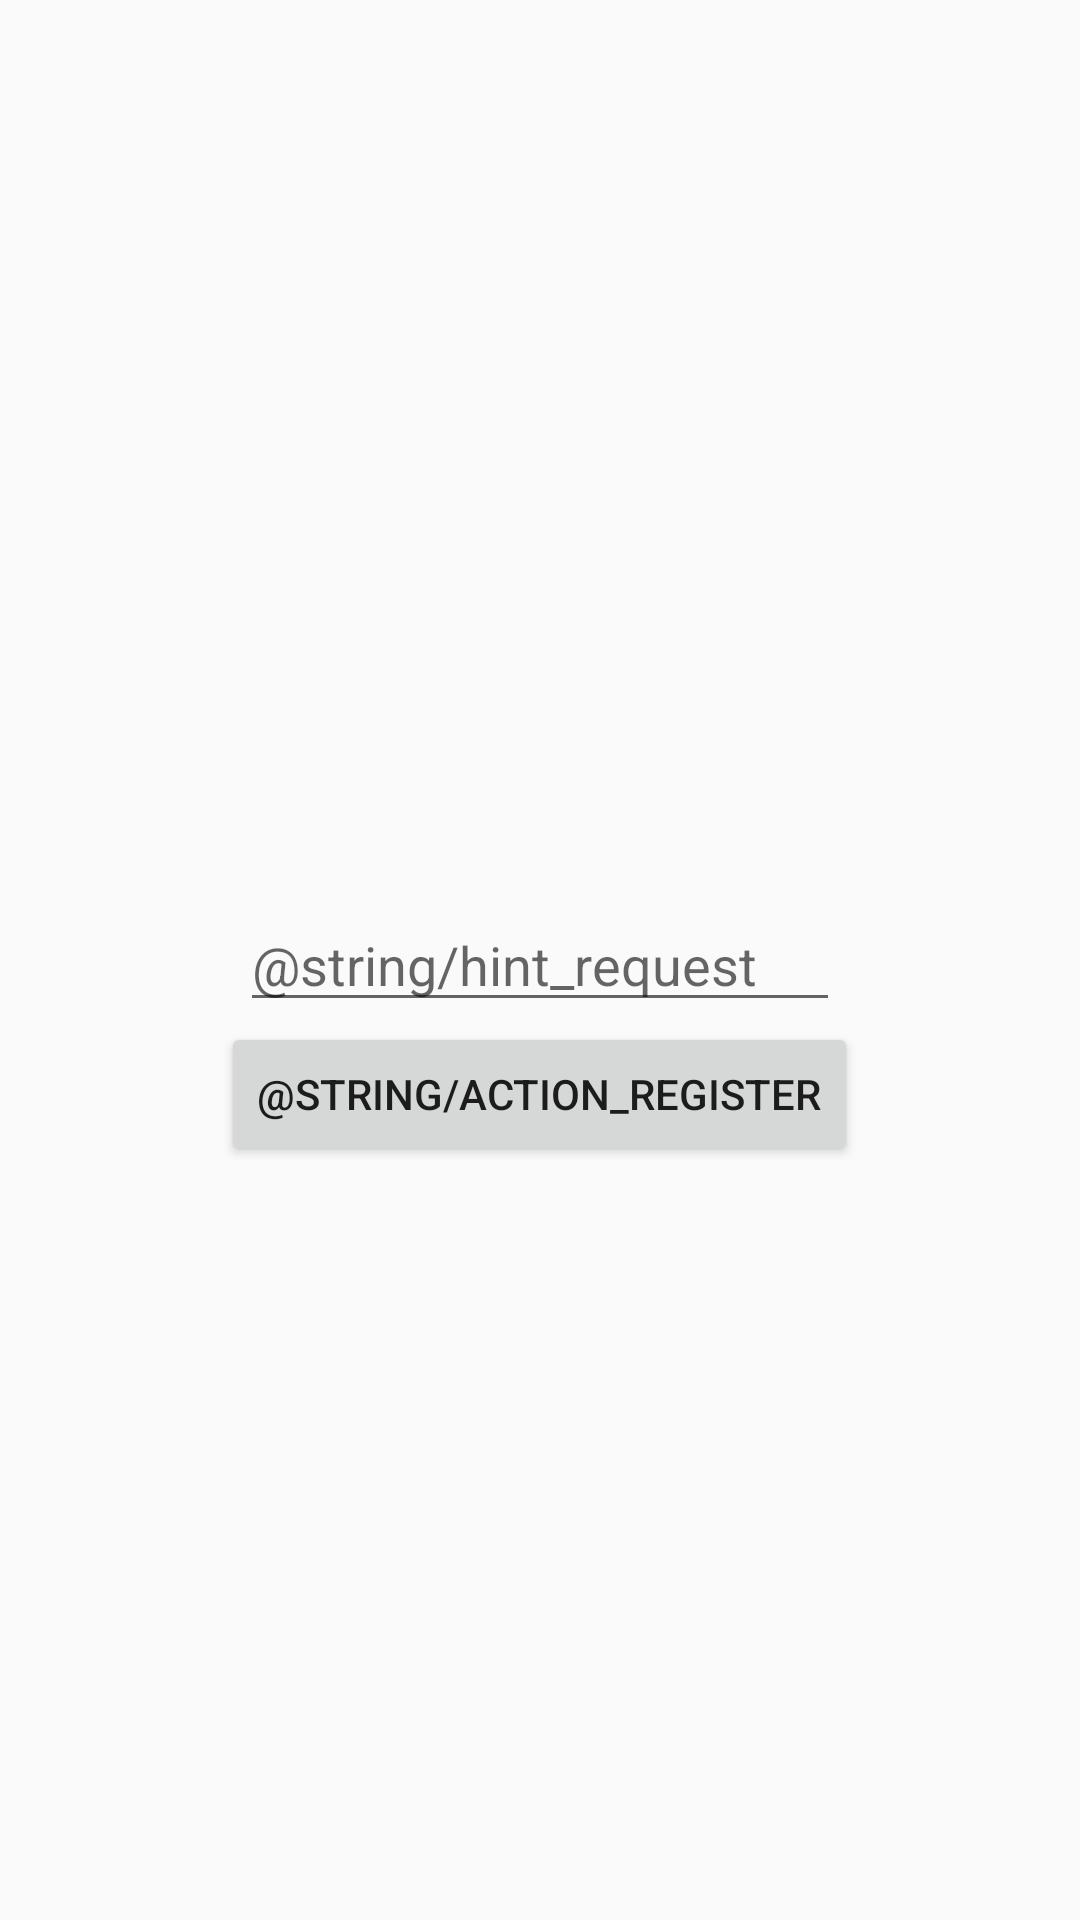

Here is an Android app screen rendered from its layout file. Give the layout XML and the strings, colors and styles it references.
<!-- AndroidManifest.xml: application theme AppTheme -->
<!-- res/layout/activity_login.xml -->
<?xml version="1.0" encoding="utf-8"?>
<RelativeLayout xmlns:android="http://schemas.android.com/apk/res/android"
    android:layout_width="match_parent" android:layout_height="match_parent" android:fitsSystemWindows="true">

    <EditText
        android:layout_width="200dip"
        android:layout_height="wrap_content"
        android:id="@+id/edit_chatname"
        android:hint="@string/hint_request"
        android:layout_centerVertical="true"
        android:layout_centerHorizontal="true" />

    <Button
        android:layout_width="wrap_content"
        android:layout_height="wrap_content"
        android:text="@string/action_register"
        android:id="@+id/btn_request"
        android:layout_below="@+id/edit_chatname"
        android:layout_centerHorizontal="true" />

</RelativeLayout>
<!-- resources referenced by this layout -->
<resources>
  <style name="AppTheme" parent="Theme.AppCompat.Light.DarkActionBar">
          
          <item name="colorPrimary">@color/p2_main</item>
          <item name="colorPrimaryDark">@color/p2_dark</item>
          <item name="colorAccent">@color/p2_accent</item>
      </style>
  <color name="p2_main">#0069ff</color>
  <color name="p2_dark">#0044D4</color>
  <color name="p2_accent">#008CFF</color>
</resources>
